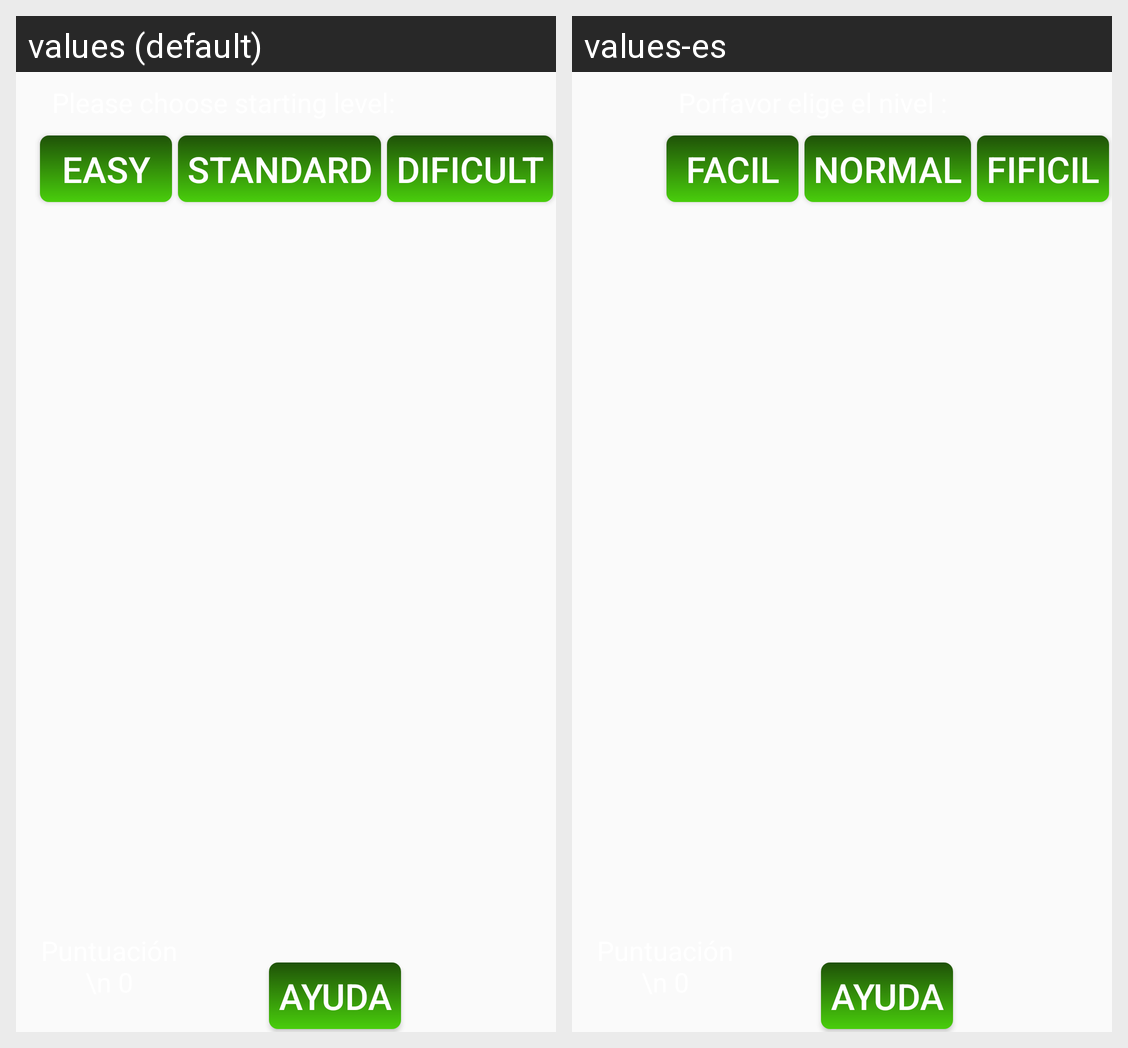

The same Android screen rendered under two of its app's locales, left to right. List the strings drawn on it with the default value and each locale's translation.
Android screen res/layout/activity_main.xml rendered under 2 locales, left to right: values (default), values-es. Device: Nexus 5 (rendered at 1080×1920; each locale shown at half size, 540×960, under a caption strip naming it); theme AppTheme.
Strings drawn on this screen, with the default value and each locale's value (text and hints the layout hard-codes, and strings that could not be matched under every locale, appear in the picture but are not listed):

facil
  values: Easy
  values-es: Facil

medio
  values: Standard
  values-es: Normal

dificil
  values: Dificult
  values-es: Fificil
